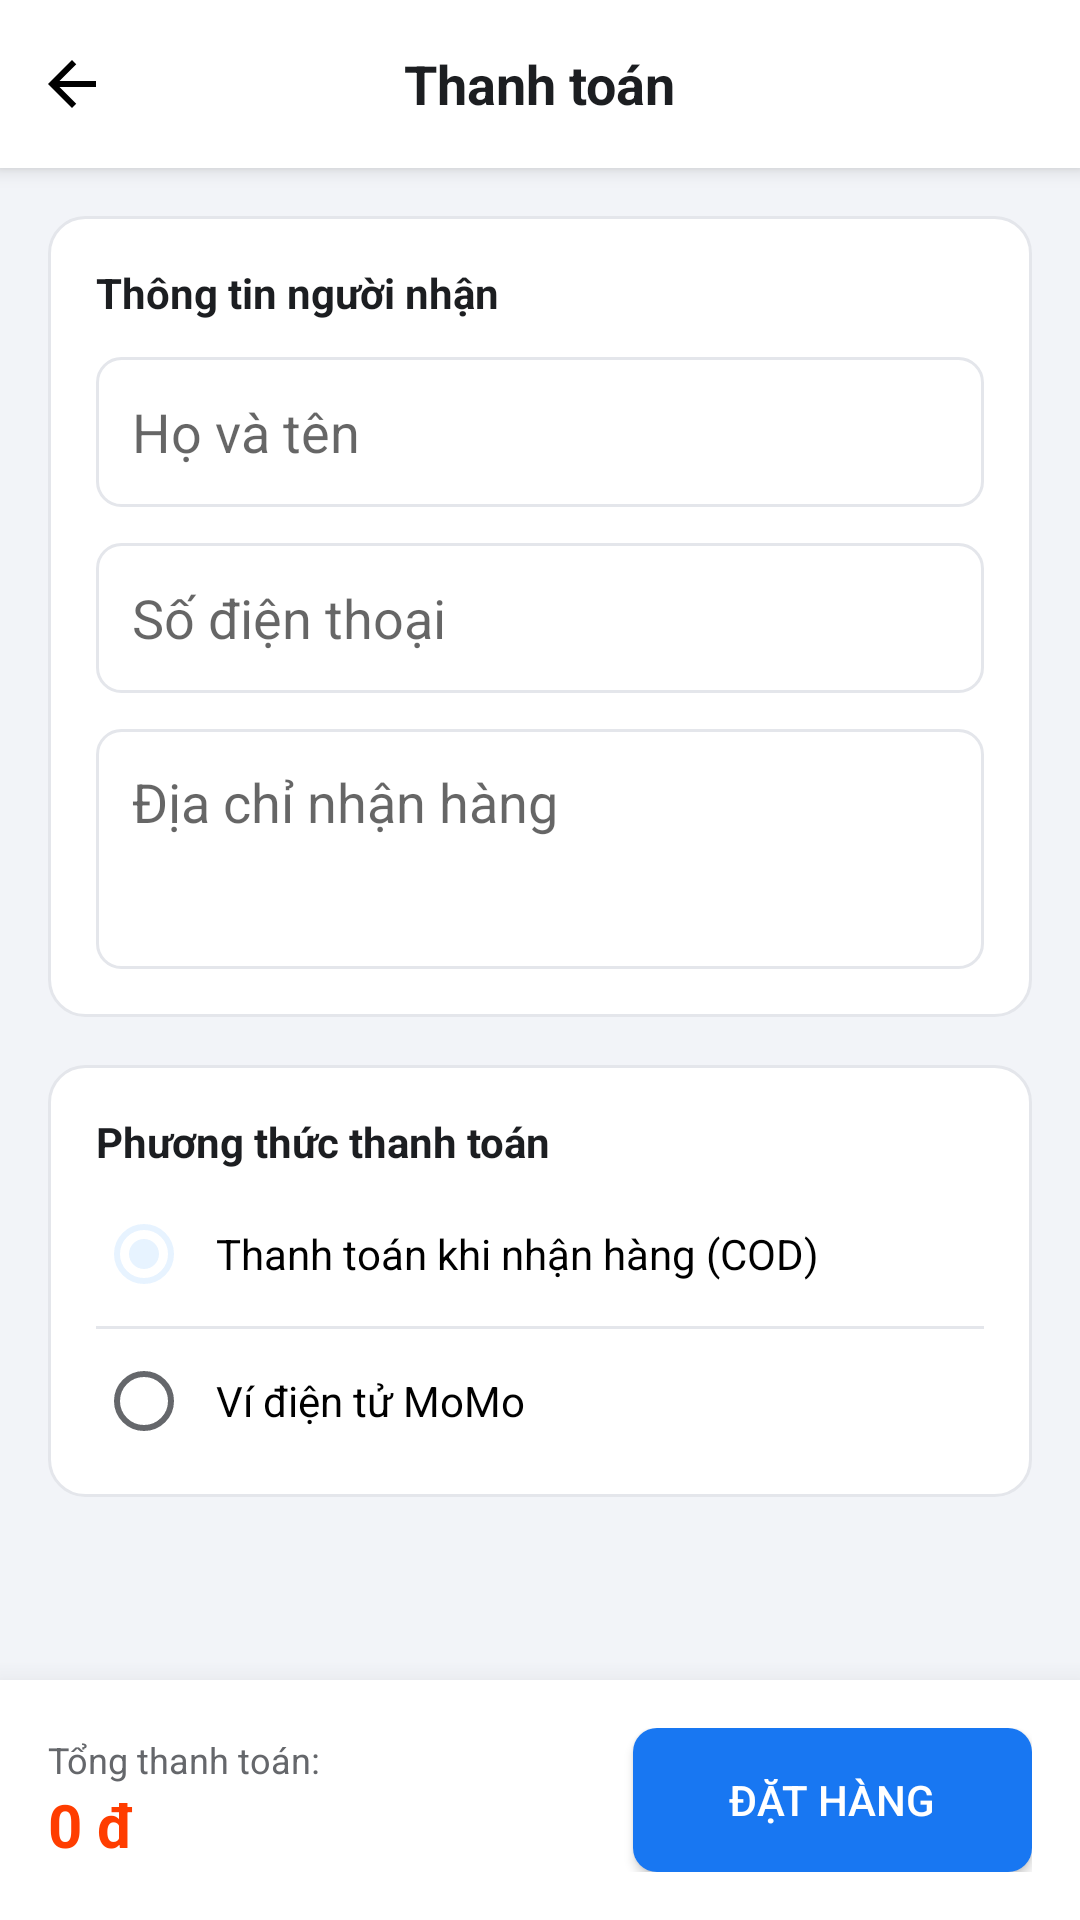

This screen was rendered from an Android layout file. Write that file and the resources it references.
<!-- AndroidManifest.xml: application theme Theme.ComputerShop -->
<!-- res/layout/activity_checkout.xml -->
<?xml version="1.0" encoding="utf-8"?>
<RelativeLayout xmlns:android="http://schemas.android.com/apk/res/android"
    xmlns:app="http://schemas.android.com/apk/res-auto"
    android:layout_width="match_parent"
    android:layout_height="match_parent"
    android:background="@color/app_background">

    
    <RelativeLayout
        android:id="@+id/header_layout"
        android:layout_width="match_parent"
        android:layout_height="?attr/actionBarSize"
        android:background="@color/white"
        android:elevation="4dp">

        <ImageView
            android:id="@+id/btnBack"
            android:layout_width="48dp"
            android:layout_height="48dp"
            android:src="@drawable/ic_arrow_back"
            android:padding="12dp"
            android:background="?attr/selectableItemBackgroundBorderless"
            android:layout_centerVertical="true"/>

        <TextView
            android:layout_width="wrap_content"
            android:layout_height="wrap_content"
            android:text="Thanh toán"
            android:textSize="18sp"
            android:textStyle="bold"
            android:textColor="@color/text_title"
            android:layout_centerInParent="true"/>
    </RelativeLayout>

    
    <LinearLayout
        android:id="@+id/place_order_layout"
        android:layout_width="match_parent"
        android:layout_height="wrap_content"
        android:layout_alignParentBottom="true"
        android:background="@color/white"
        android:padding="16dp"
        android:elevation="16dp"
        android:orientation="horizontal"
        android:gravity="center_vertical">

        <LinearLayout
            android:layout_width="0dp"
            android:layout_height="wrap_content"
            android:layout_weight="1"
            android:orientation="vertical">

            <TextView
                android:text="Tổng thanh toán:"
                android:layout_width="wrap_content"
                android:layout_height="wrap_content"
                android:textSize="12sp"
                android:textColor="@color/text_secondary"/>

            <TextView
                android:id="@+id/total_price_value"
                android:layout_width="wrap_content"
                android:layout_height="wrap_content"
                android:text="0 đ"
                android:textColor="@color/text_price"
                android:textStyle="bold"
                android:textSize="20sp" />
        </LinearLayout>

        <Button
            android:id="@+id/button_place_order"
            android:layout_width="wrap_content"
            android:layout_height="wrap_content"
            android:text="ĐẶT HÀNG"
            android:background="@drawable/bg_button_primary"
            android:textColor="@color/white"
            android:paddingStart="32dp"
            android:paddingEnd="32dp"/>
    </LinearLayout>

    
    <ScrollView
        android:layout_width="match_parent"
        android:layout_height="match_parent"
        android:layout_below="@id/header_layout"
        android:layout_above="@id/place_order_layout">

        <LinearLayout
            android:layout_width="match_parent"
            android:layout_height="wrap_content"
            android:orientation="vertical"
            android:padding="16dp">

            
            <LinearLayout
                android:layout_width="match_parent"
                android:layout_height="wrap_content"
                android:background="@drawable/bg_white_rounded"
                android:orientation="vertical"
                android:padding="16dp"
                android:layout_marginBottom="16dp">

                <TextView
                    android:layout_width="wrap_content"
                    android:layout_height="wrap_content"
                    android:text="Thông tin người nhận"
                    android:textStyle="bold"
                    android:textColor="@color/text_title"
                    android:layout_marginBottom="12dp"/>

                <EditText
                    android:id="@+id/name_edit_text"
                    android:layout_width="match_parent"
                    android:layout_height="50dp"
                    android:hint="Họ và tên"
                    android:background="@drawable/edittext_bg"
                    android:paddingStart="12dp"
                    android:layout_marginBottom="12dp"/>

                <EditText
                    android:id="@+id/phone_edit_text"
                    android:layout_width="match_parent"
                    android:layout_height="50dp"
                    android:hint="Số điện thoại"
                    android:inputType="phone"
                    android:background="@drawable/edittext_bg"
                    android:paddingStart="12dp"
                    android:layout_marginBottom="12dp"/>

                <EditText
                    android:id="@+id/address_edit_text"
                    android:layout_width="match_parent"
                    android:layout_height="80dp"
                    android:hint="Địa chỉ nhận hàng"
                    android:gravity="top|start"
                    android:paddingTop="12dp"
                    android:background="@drawable/edittext_bg"
                    android:paddingStart="12dp"/>
            </LinearLayout>

            
            <LinearLayout
                android:layout_width="match_parent"
                android:layout_height="wrap_content"
                android:background="@drawable/bg_white_rounded"
                android:orientation="vertical"
                android:padding="16dp">

                <TextView
                    android:layout_width="wrap_content"
                    android:layout_height="wrap_content"
                    android:text="Phương thức thanh toán"
                    android:textStyle="bold"
                    android:textColor="@color/text_title"
                    android:layout_marginBottom="12dp"/>

                <RadioGroup
                    android:id="@+id/payment_method_group"
                    android:layout_width="match_parent"
                    android:layout_height="wrap_content">

                    <RadioButton
                        android:id="@+id/radio_cod"
                        android:layout_width="match_parent"
                        android:layout_height="wrap_content"
                        android:checked="true"
                        android:text="Thanh toán khi nhận hàng (COD)"
                        android:paddingStart="8dp"/>

                    <View
                        android:layout_width="match_parent"
                        android:layout_height="1dp"
                        android:background="@color/divider"
                        android:layout_marginTop="8dp"
                        android:layout_marginBottom="8dp"/>

                    <RadioButton
                        android:id="@+id/radio_momo"
                        android:layout_width="match_parent"
                        android:layout_height="wrap_content"
                        android:text="Ví điện tử MoMo"
                        android:paddingStart="8dp"/>
                </RadioGroup>
            </LinearLayout>

        </LinearLayout>
    </ScrollView>

    
    <ProgressBar
        android:id="@+id/progress_bar"
        android:layout_width="wrap_content"
        android:layout_height="wrap_content"
        android:layout_centerInParent="true"
        android:visibility="gone" />

</RelativeLayout>
<!-- resources referenced by this layout -->
<resources>
  <color name="app_background">#F2F4F8</color>
  <color name="divider">#E4E6EB</color>
  <color name="text_price">#FF3D00</color>
  <color name="text_secondary">#65676B</color>
  <color name="text_title">#1C1E21</color>
  <color name="white">#FFFFFF</color>
  <!-- drawable bg_button_primary (drawable) -->
  <?xml version="1.0" encoding="utf-8"?>
  <selector xmlns:android="http://schemas.android.com/apk/res/android">
      
      <item android:state_pressed="true">
          <shape android:shape="rectangle">
              <solid android:color="@color/colorPrimaryDark" />
              <corners android:radius="8dp" />
          </shape>
      </item>
      
      <item>
          <shape android:shape="rectangle">
              <solid android:color="@color/colorPrimary" />
              <corners android:radius="8dp" />
          </shape>
      </item>
  </selector>
  <!-- drawable bg_white_rounded (drawable) -->
  <?xml version="1.0" encoding="utf-8"?>
  <shape xmlns:android="http://schemas.android.com/apk/res/android"
      android:shape="rectangle">
      <solid android:color="@color/white" />
      <corners android:radius="12dp" /> 
      <stroke
          android:width="1dp"
          android:color="#E4E6EB" /> 
  </shape>
  <!-- drawable edittext_bg (drawable) -->
  <?xml version="1.0" encoding="utf-8"?>
  <shape xmlns:android="http://schemas.android.com/apk/res/android">
      <solid android:color="@color/white"/>
      <corners android:radius="8dp"/>
      <stroke android:width="1dp" android:color="@color/divider"/>
      <padding android:left="12dp" android:top="12dp" android:right="12dp" android:bottom="12dp"/>
  </shape>
  <!-- drawable ic_arrow_back (drawable) -->
  <vector xmlns:android="http://schemas.android.com/apk/res/android" android:height="24dp" android:tint="#000000" android:viewportHeight="24" android:viewportWidth="24" android:width="24dp"><path android:fillColor="@android:color/white" android:pathData="M20,11H7.83l5.59,-5.59L12,4l-8,8 8,8 1.41,-1.41L7.83,13H20v-2z"/></vector>
  <style name="Theme.ComputerShop" parent="Base.Theme.ComputerShop" />
  <color name="colorPrimaryDark">#1465C0</color>
  <color name="colorPrimary">#1877F2</color>
  <style name="Base.Theme.ComputerShop" parent="Theme.AppCompat.Light.NoActionBar">
          
  
          
          <item name="colorPrimary">@color/colorPrimary</item>
          <item name="colorPrimaryDark">@color/colorPrimaryDark</item>
          <item name="colorAccent">@color/colorAccent</item>
  
          
          <item name="android:windowBackground">@color/app_background</item>
  
          
          <item name="android:textColorPrimary">@color/text_title</item>
          <item name="android:textColorSecondary">@color/text_secondary</item>
  
          
          <item name="windowActionBar">false</item>
          <item name="windowNoTitle">true</item>
      </style>
  <color name="colorAccent">#E7F3FF</color>
</resources>
